Labelled photos from "refined_rcnn", an image-classification folder in andrewsalim10/tugas_kel_pcdvk. The possible labels are: apple scab, apple black rot, apple cedar apple rust, apple healthy, apple healthy removed.

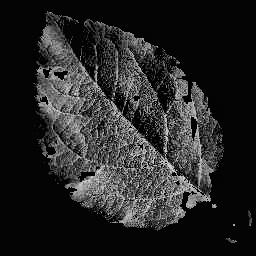
Label: apple healthy

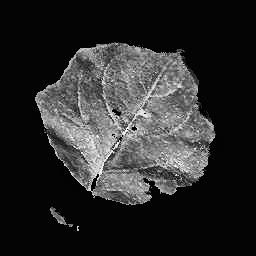
Label: apple cedar apple rust

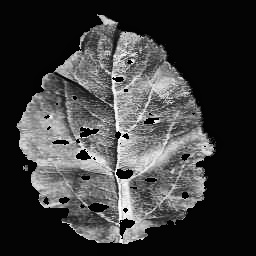
Label: apple cedar apple rust

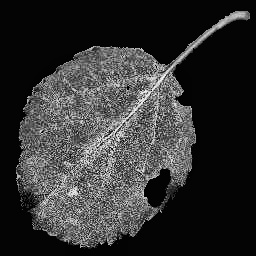
Label: apple black rot

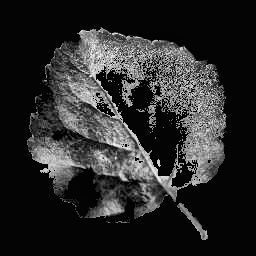
Label: apple black rot

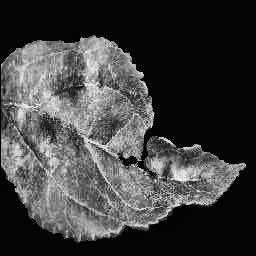
Label: apple scab
